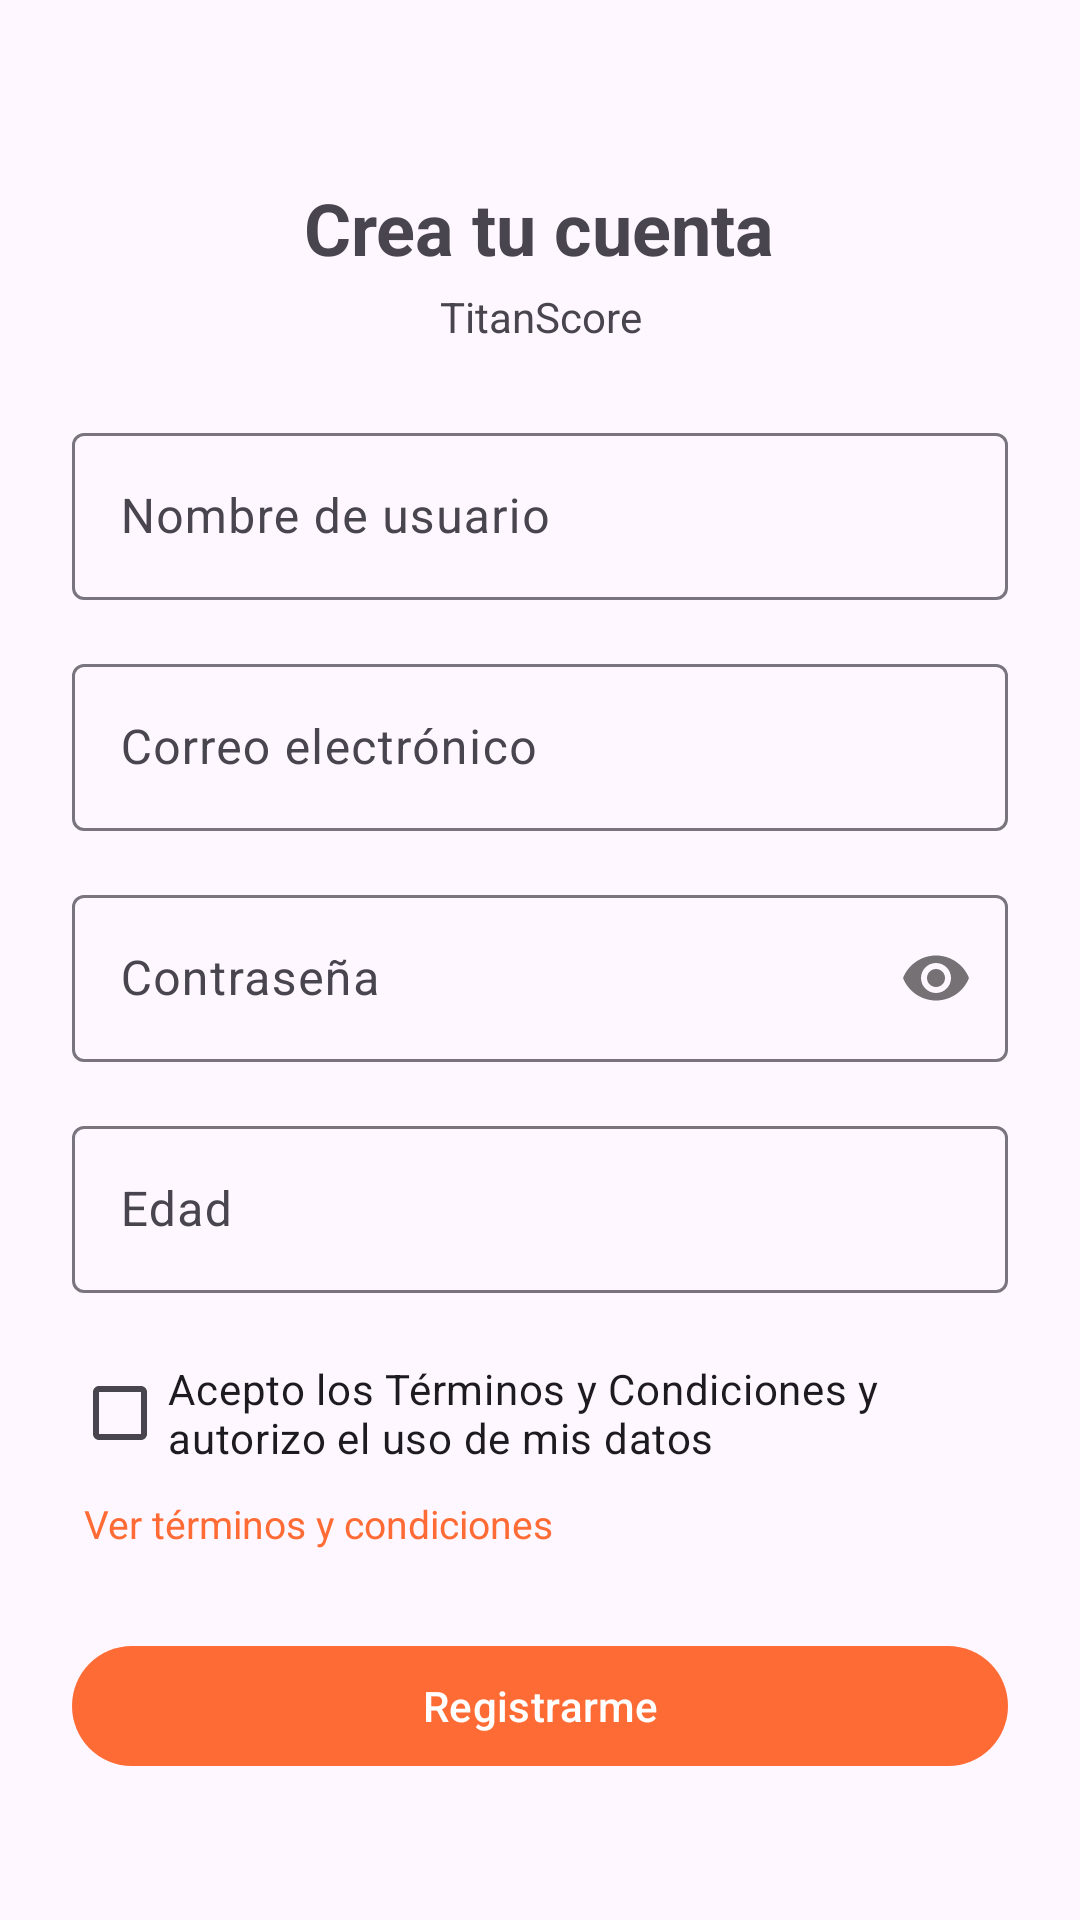

Write the Android layout XML for this screen, with the resource values it uses.
<!-- AndroidManifest.xml: application theme Theme.IronQuest -->
<!-- res/layout/activity_auth.xml -->
<?xml version="1.0" encoding="utf-8"?>
<ScrollView xmlns:android="http://schemas.android.com/apk/res/android"
    xmlns:app="http://schemas.android.com/apk/res-auto"
    android:layout_width="match_parent"
    android:layout_height="match_parent"
    android:fillViewport="true">

    <LinearLayout
        android:layout_width="match_parent"
        android:layout_height="wrap_content"
        android:orientation="vertical"
        android:gravity="center_horizontal"
        android:padding="24dp">

        <View
            android:layout_width="0dp"
            android:layout_height="0dp"
            android:layout_weight="1" />

        <TextView
            android:id="@+id/text_auth_title"
            android:layout_width="wrap_content"
            android:layout_height="wrap_content"
            android:layout_marginTop="24dp"
            android:text="Crea tu cuenta"
            android:textStyle="bold"
            android:textSize="24sp" />

        <TextView
            android:id="@+id/text_auth_subtitulo"
            android:layout_width="wrap_content"
            android:layout_height="wrap_content"
            android:layout_marginTop="4dp"
            android:gravity="center"
            android:text="@string/app_name"
            android:textSize="14sp" />

        <LinearLayout
            android:id="@+id/layout_campos_registro"
            android:layout_width="match_parent"
            android:layout_height="wrap_content"
            android:orientation="vertical">

            <com.google.android.material.textfield.TextInputLayout
                android:layout_width="match_parent"
                android:layout_height="wrap_content"
                android:layout_marginTop="24dp"
                android:hint="Nombre de usuario">

                <com.google.android.material.textfield.TextInputEditText
                    android:id="@+id/edit_username"
                    android:layout_width="match_parent"
                    android:layout_height="wrap_content"
                    android:inputType="text" />

            </com.google.android.material.textfield.TextInputLayout>

        </LinearLayout>

        <com.google.android.material.textfield.TextInputLayout
            android:layout_width="match_parent"
            android:layout_height="wrap_content"
            android:layout_marginTop="16dp"
            android:hint="Correo electrónico">

            <com.google.android.material.textfield.TextInputEditText
                android:id="@+id/edit_email"
                android:layout_width="match_parent"
                android:layout_height="wrap_content"
                android:inputType="textEmailAddress" />

        </com.google.android.material.textfield.TextInputLayout>

        <com.google.android.material.textfield.TextInputLayout
            android:id="@+id/layout_input_password"
            android:layout_width="match_parent"
            android:layout_height="wrap_content"
            android:layout_marginTop="16dp"
            android:hint="Contraseña"
            app:passwordToggleEnabled="true">

            <com.google.android.material.textfield.TextInputEditText
                android:id="@+id/edit_password"
                android:layout_width="match_parent"
                android:layout_height="wrap_content"
                android:inputType="textPassword" />

        </com.google.android.material.textfield.TextInputLayout>

        <LinearLayout
            android:id="@+id/layout_campo_edad"
            android:layout_width="match_parent"
            android:layout_height="wrap_content"
            android:orientation="vertical">

            <com.google.android.material.textfield.TextInputLayout
                android:layout_width="match_parent"
                android:layout_height="wrap_content"
                android:layout_marginTop="16dp"
                android:hint="Edad">

                <com.google.android.material.textfield.TextInputEditText
                    android:id="@+id/edit_edad"
                    android:layout_width="match_parent"
                    android:layout_height="wrap_content"
                    android:inputType="number" />

            </com.google.android.material.textfield.TextInputLayout>

        </LinearLayout>

        <LinearLayout
            android:id="@+id/layout_terminos"
            android:layout_width="match_parent"
            android:layout_height="wrap_content"
            android:layout_marginTop="16dp"
            android:orientation="vertical">

            <CheckBox
                android:id="@+id/check_terminos"
                android:layout_width="wrap_content"
                android:layout_height="wrap_content"
                android:text="Acepto los Términos y Condiciones y autorizo el uso de mis datos" />

            <TextView
                android:id="@+id/text_ver_terminos"
                android:layout_width="wrap_content"
                android:layout_height="wrap_content"
                android:padding="4dp"
                android:text="Ver términos y condiciones"
                android:textColor="?attr/colorPrimary"
                android:textSize="13sp" />

        </LinearLayout>

        <com.google.android.material.button.MaterialButton
            android:id="@+id/button_auth_submit"
            android:layout_width="match_parent"
            android:layout_height="wrap_content"
            android:layout_marginTop="24dp"
            android:text="Registrarme" />

        <TextView
            android:id="@+id/text_toggle_auth_mode"
            android:layout_width="wrap_content"
            android:layout_height="wrap_content"
            android:layout_marginTop="16dp"
            android:padding="8dp"
            android:text="¿Ya tienes cuenta? Inicia sesión"
            android:textColor="?attr/colorPrimary"
            android:textSize="14sp"
            android:visibility="gone" />

        <View
            android:layout_width="0dp"
            android:layout_height="0dp"
            android:layout_weight="2" />

    </LinearLayout>

</ScrollView>
<!-- resources referenced by this layout -->
<resources>
  <string name="app_name">TitanScore</string>
  <style name="Theme.IronQuest" parent="Theme.Material3.DayNight.NoActionBar">
          <item name="colorPrimary">@color/ironquest_orange</item>
          <item name="colorOnPrimary">@color/ironquest_on_orange</item>
          <item name="colorPrimaryContainer">@color/ironquest_orange_container</item>
          <item name="colorOnPrimaryContainer">@color/ironquest_on_orange_container</item>
          <item name="colorSecondary">@color/ironquest_orange_dark</item>
          <item name="colorOnSecondary">@color/ironquest_on_orange</item>
          <item name="colorSecondaryContainer">@color/ironquest_orange_light</item>
          <item name="colorOnSecondaryContainer">@color/ironquest_on_orange_container</item>
          <item name="colorTertiary">@color/ironquest_orange_dark</item>
  
          <item name="bottomNavigationStyle">@style/Widget.IronQuest.BottomNavigationView</item>
          <item name="android:statusBarColor">?attr/colorSurface</item>
          <item name="android:windowLightStatusBar">@bool/window_light_status_bar</item>
      </style>
  <color name="ironquest_orange">#FF6B35</color>
  <color name="ironquest_on_orange">#FFFFFF</color>
  <color name="ironquest_orange_container">#FFDBCE</color>
  <color name="ironquest_on_orange_container">#3A0D00</color>
  <color name="ironquest_orange_dark">#E8571F</color>
  <color name="ironquest_orange_light">#FFB199</color>
  <style name="Widget.IronQuest.BottomNavigationView" parent="Widget.Material3.BottomNavigationView">
          <item name="itemIconTint">@color/nav_item_color</item>
          <item name="itemTextColor">@color/nav_item_color</item>
          <item name="itemActiveIndicatorStyle">@style/Widget.IronQuest.BottomNavigation.ActiveIndicator</item>
      </style>
  <style name="Widget.IronQuest.BottomNavigation.ActiveIndicator" parent="Widget.Material3.BottomNavigationView.ActiveIndicator">
          <item name="android:color">@android:color/transparent</item>
      </style>
</resources>
